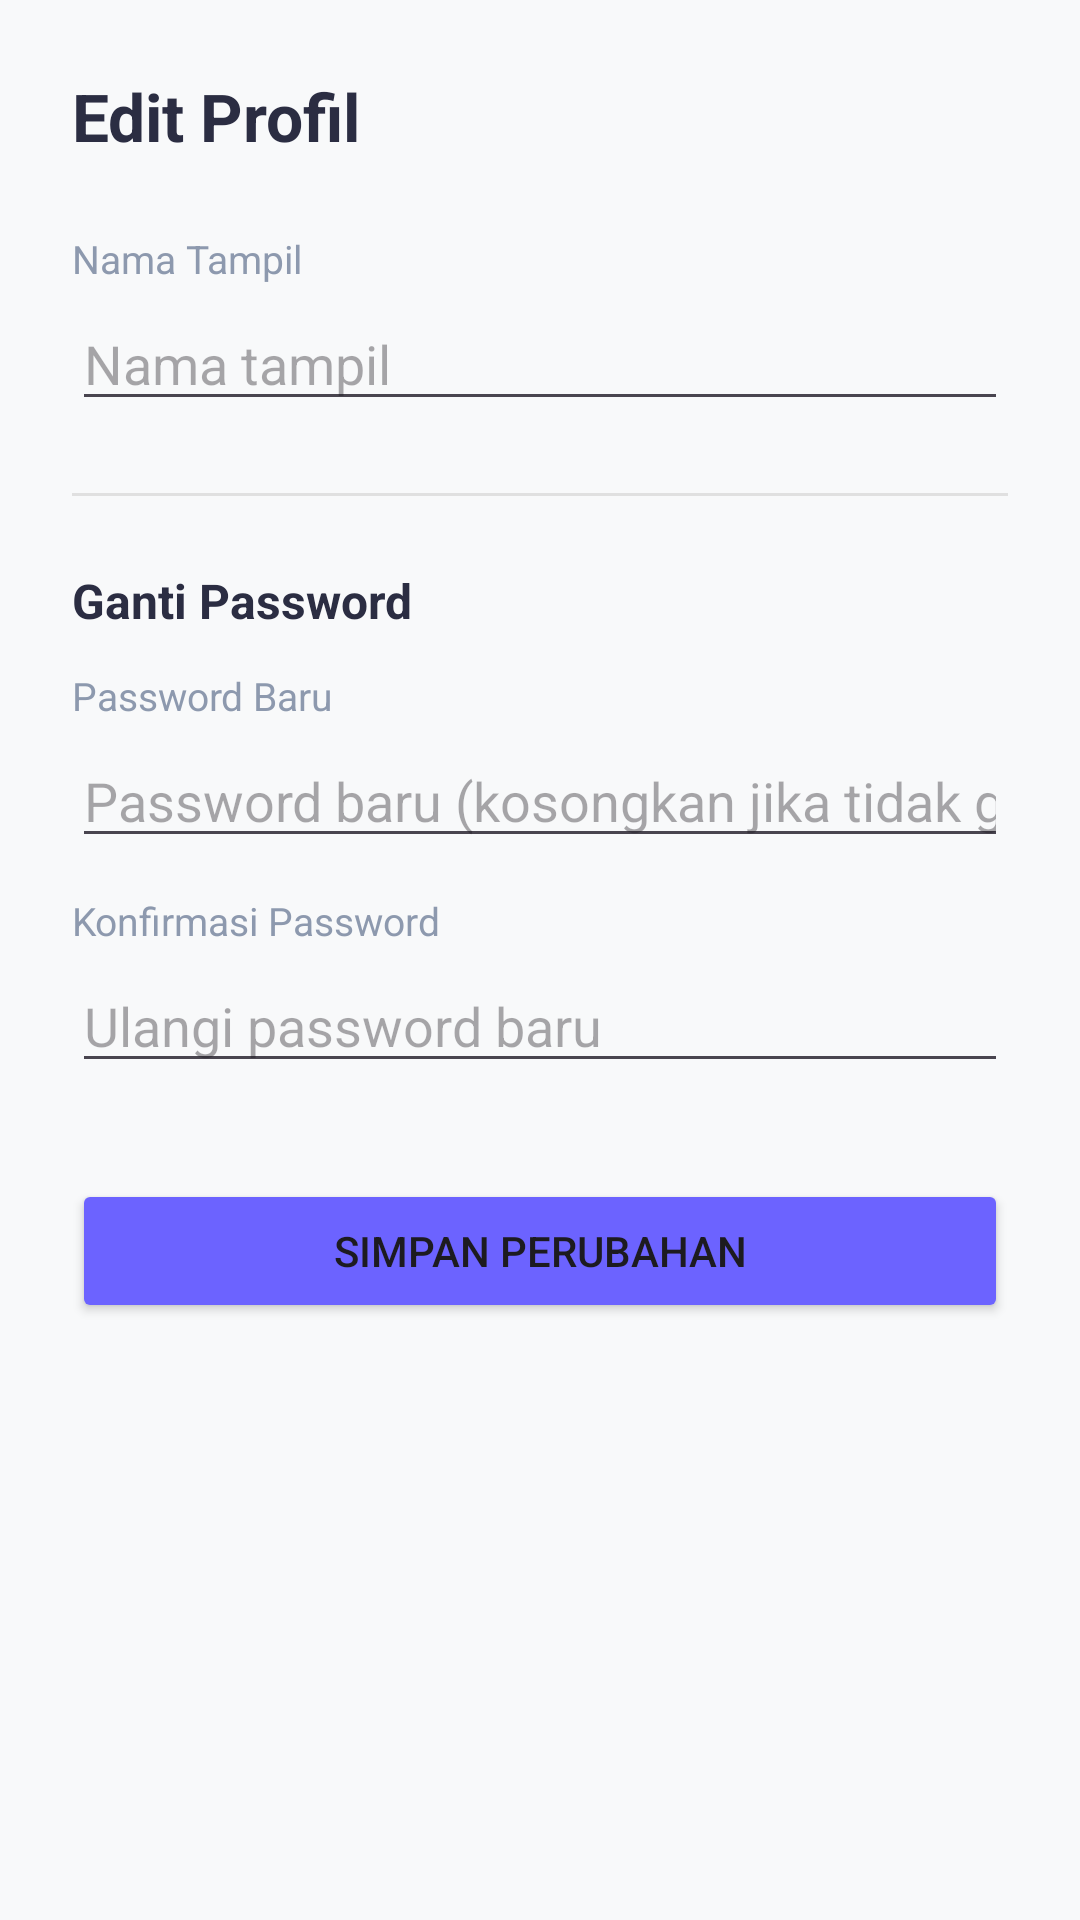

The Android layout XML behind this screen, and the referenced resources:
<!-- AndroidManifest.xml: application theme Theme.Synifo -->
<!-- res/layout/activity_edit_profile.xml -->
<?xml version="1.0" encoding="utf-8"?>
<ScrollView xmlns:android="http://schemas.android.com/apk/res/android"
    android:layout_width="match_parent"
    android:layout_height="match_parent"
    android:background="@color/japan_bg">

    <LinearLayout
        android:layout_width="match_parent"
        android:layout_height="wrap_content"
        android:orientation="vertical"
        android:padding="24dp">

        <TextView
            android:layout_width="wrap_content"
            android:layout_height="wrap_content"
            android:text="Edit Profil"
            android:textSize="22sp"
            android:textStyle="bold"
            android:textColor="@color/japan_navy"
            android:layout_marginBottom="24dp" />

        <TextView
            android:layout_width="wrap_content"
            android:layout_height="wrap_content"
            android:text="Nama Tampil"
            android:textSize="13sp"
            android:textColor="@color/japan_gray" />

        <EditText
            android:id="@+id/etDisplayName"
            android:layout_width="match_parent"
            android:layout_height="wrap_content"
            android:layout_marginTop="4dp"
            android:hint="Nama tampil"
            android:inputType="textPersonName" />

        <View
            android:layout_width="match_parent"
            android:layout_height="1dp"
            android:layout_marginTop="24dp"
            android:layout_marginBottom="24dp"
            android:background="#E0E0E0" />

        <TextView
            android:layout_width="wrap_content"
            android:layout_height="wrap_content"
            android:text="Ganti Password"
            android:textSize="16sp"
            android:textStyle="bold"
            android:textColor="@color/japan_navy"
            android:layout_marginBottom="12dp" />

        <TextView
            android:layout_width="wrap_content"
            android:layout_height="wrap_content"
            android:text="Password Baru"
            android:textSize="13sp"
            android:textColor="@color/japan_gray" />

        <EditText
            android:id="@+id/etPasswordBaru"
            android:layout_width="match_parent"
            android:layout_height="wrap_content"
            android:layout_marginTop="4dp"
            android:hint="Password baru (kosongkan jika tidak ganti)"
            android:inputType="textPassword" />

        <TextView
            android:layout_width="wrap_content"
            android:layout_height="wrap_content"
            android:layout_marginTop="12dp"
            android:text="Konfirmasi Password"
            android:textSize="13sp"
            android:textColor="@color/japan_gray" />

        <EditText
            android:id="@+id/etKonfirmasiPassword"
            android:layout_width="match_parent"
            android:layout_height="wrap_content"
            android:layout_marginTop="4dp"
            android:hint="Ulangi password baru"
            android:inputType="textPassword" />

        <Button
            android:id="@+id/btnSimpanProfil"
            android:layout_width="match_parent"
            android:layout_height="wrap_content"
            android:layout_marginTop="32dp"
            android:text="Simpan Perubahan"
            android:backgroundTint="@color/synifo_purple" />

    </LinearLayout>
</ScrollView>
<!-- resources referenced by this layout -->
<resources>
  <color name="japan_bg">#F8F9FA</color>
  <color name="japan_gray">#8D99AE</color>
  <color name="japan_navy">#2B2D42</color>
  <color name="synifo_purple">#6C63FF</color>
  <style name="Theme.Synifo" parent="Base.Theme.Synifo" />
  <style name="Base.Theme.Synifo" parent="Theme.Material3.DayNight.NoActionBar">
          
          
      </style>
</resources>
